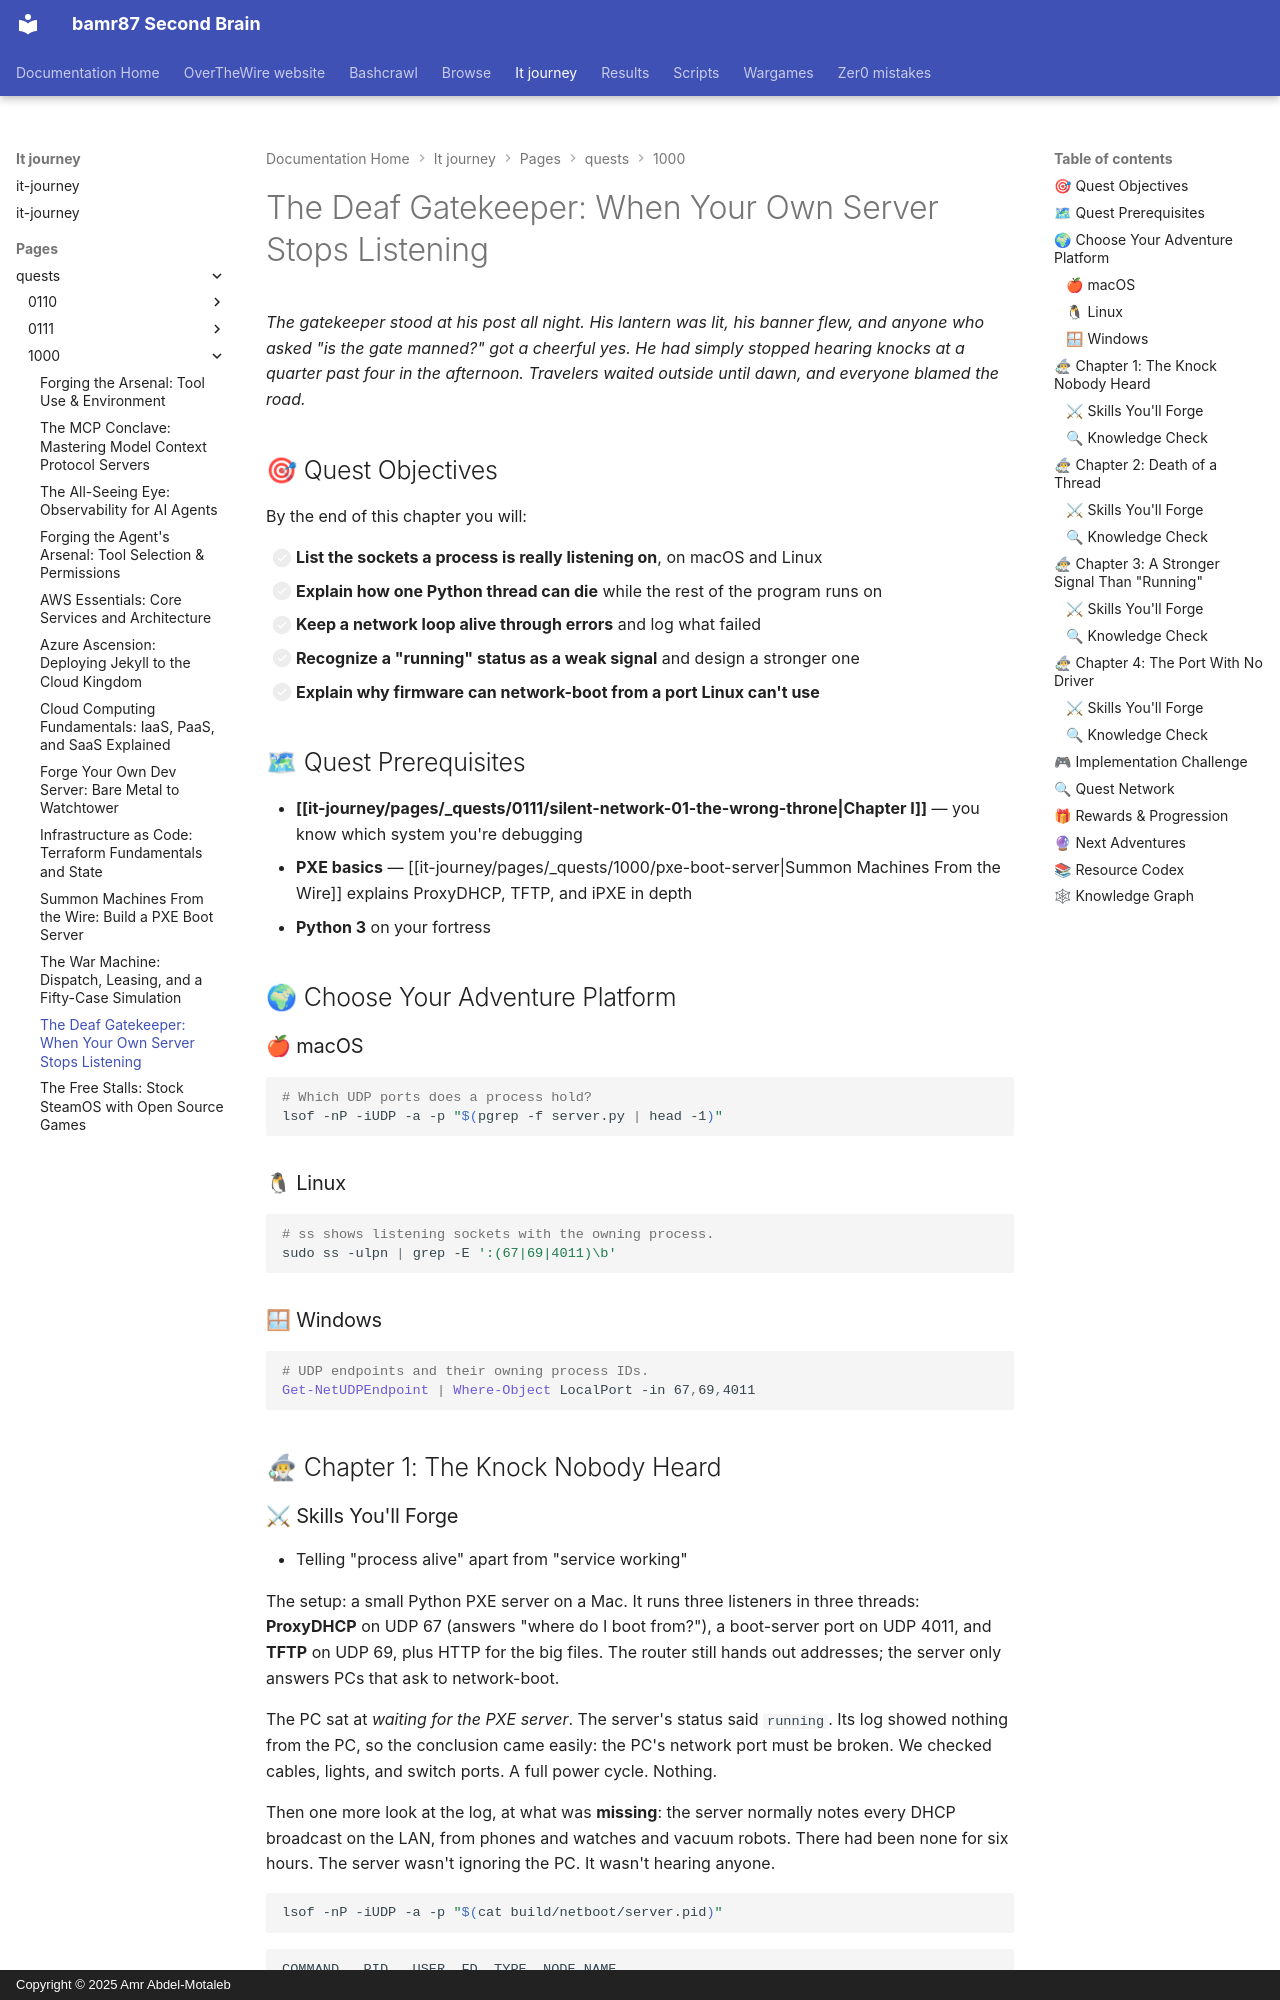

repository: bamr87/README · page: it-journey/pages/_quests/1000/silent-network-02-the-deaf-gatekeeper/index.html · generator: mkdocs · copyright: Copyright © 2025 Amr Abdel-Motaleb

---
author: IT-Journey Team
categories:
- Quests
- Networking
- Python
- Troubleshooting
comments: true
date: '2026-11-13T00:00:00.000Z'
description: A PC waits for a PXE server that says it is running. Learn to check sockets
  instead of status pages, why a Python thread can die silently, how to keep a listener
  alive through errors, and why firmware can boot from a port Linux cannot drive.
difficulty: 🟡 Medium
draft: false
environment:
  os:
  - linux
  - macos
  pkg:
  - brew
  - apt
  shell:
  - bash
  - zsh
estimated_time: 1-2 hours
excerpt: The server said running. One of its three listeners had died hours earlier.
  Check sockets, not status pages.
fmContentType: quest
keywords:
  primary:
  - '1000'
  - pxe
  - proxydhcp
  - health-checks
  secondary:
  - lsof
  - python-threading
  - udp
  - network-drivers
  - gamified-learning
lastmod: '2026-11-13T00:00:00.000Z'
layout: quest
learning_style: hands-on
level: '1000'
mermaid: true
permalink: /quests/1000/silent-network-02-the-deaf-gatekeeper/
prerequisites:
  knowledge_requirements:
  - Has completed Chapter I, The Wrong Throne
  - Knows what DHCP does and what a UDP port is
  system_requirements:
  - A fortress machine running macOS or Linux with Python 3
primary_technology: python
quest_arc: The Deaf Gatekeeper
quest_dependencies:
  recommended_quests:
  - /quests/0111/silent-network-01-the-wrong-throne/
  - /quests/1000/pxe-boot-server/
  required_quests: []
  unlocks_quests:
  - /quests/1001/silent-network-03-the-rescue-lantern/
quest_line: The Silent Network
quest_series: The Silent Network
quest_type: main_quest
rewards:
  badges:
  - 👂 Gate Listener — caught a server that was running but not listening
  progression_points: 60
  skills_unlocked:
  - 🔌 Socket-level health checks
  - 🧵 Error handling that keeps long-running loops alive
skill_focus: infrastructure
source_file: pages/_quests/1000/silent-network-02-the-deaf-gatekeeper.md
source_repo: bamr87/it-journey
source_url: https://github.com/bamr87/it-journey/blob/main/pages/_quests/1000/silent-network-02-the-deaf-gatekeeper.md
tags:
- '1000'
- pxe
- dhcp
- python
- sockets
- main_quest
- hands-on
- gamified-learning
title: 'The Deaf Gatekeeper: When Your Own Server Stops Listening'
validation_criteria:
  completion_requirements:
  - A UDP server that survives a failed send, with a log line proving it
  knowledge_checks:
  - Explains why the status page said running while PXE was dead
  skill_demonstrations:
  - Can list a process's listening sockets on macOS and Linux
---
*The gatekeeper stood at his post all night. His lantern was lit, his banner flew, and anyone who asked "is the gate manned?" got a cheerful yes. He had simply stopped hearing knocks at a quarter past four in the afternoon. Travelers waited outside until dawn, and everyone blamed the road.*

## 🎯 Quest Objectives

By the end of this chapter you will:

- [ ] **List the sockets a process is really listening on**, on macOS and Linux
- [ ] **Explain how one Python thread can die** while the rest of the program runs on
- [ ] **Keep a network loop alive through errors** and log what failed
- [ ] **Recognize a "running" status as a weak signal** and design a stronger one
- [ ] **Explain why firmware can network-boot from a port Linux can't use**

## 🗺 Quest Prerequisites

- **[[it-journey/pages/_quests/0111/silent-network-01-the-wrong-throne|Chapter I]]** — you know which system you're debugging
- **PXE basics** — [[it-journey/pages/_quests/1000/pxe-boot-server|Summon Machines From the Wire]] explains ProxyDHCP, TFTP, and iPXE in depth
- **Python 3** on your fortress

## 🌍 Choose Your Adventure Platform
